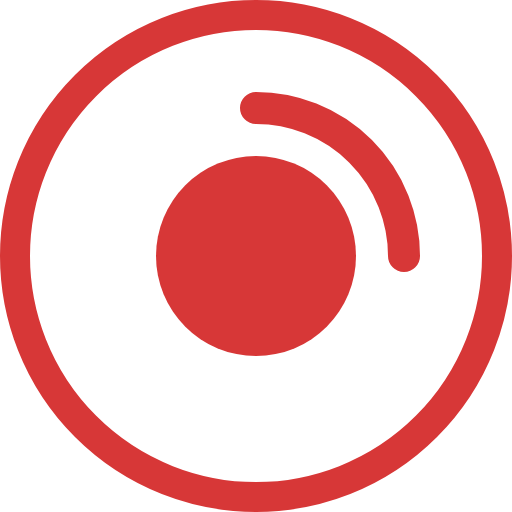
t = 0.00 s
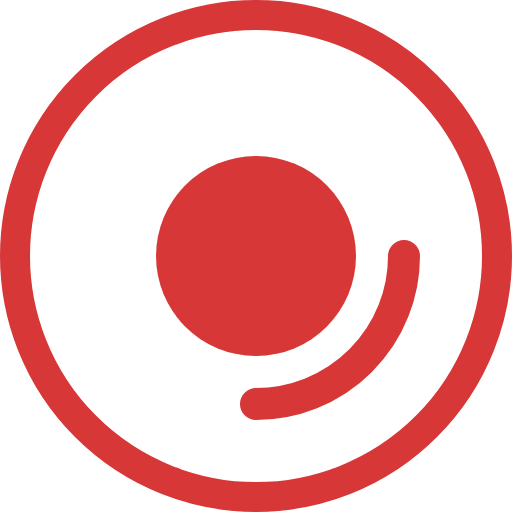
t = 0.50 s
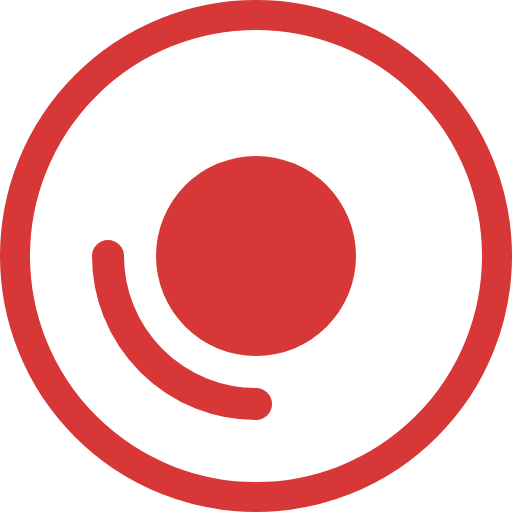
t = 1.00 s
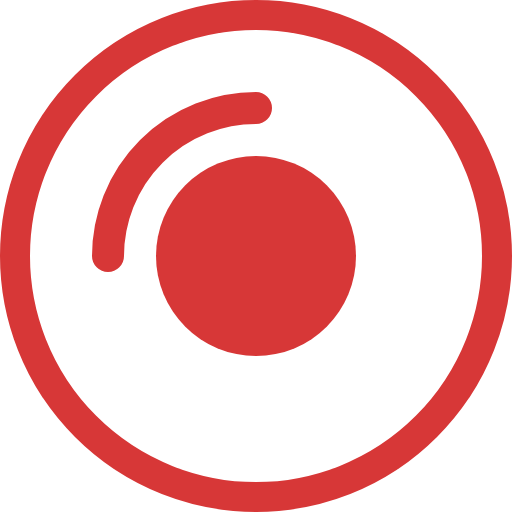
t = 1.50 s

The animated SVG that drew these frames (rendered in a browser with its animation timeline set to each time). Animation: 1 SMIL element (animateTransform=1); one cycle of 2.00 s, repeats indefinitely.

<?xml version="1.0" encoding="UTF-8" standalone="no"?>
<svg xmlns:inkscape="http://www.inkscape.org/namespaces/inkscape" xmlns:sodipodi="http://sodipodi.sourceforge.net/DTD/sodipodi-0.dtd" xmlns="http://www.w3.org/2000/svg" xmlns:svg="http://www.w3.org/2000/svg" xmlns:rdf="http://www.w3.org/1999/02/22-rdf-syntax-ns#" xmlns:cc="http://creativecommons.org/ns#" xmlns:dc="http://purl.org/dc/elements/1.1/" width="1024" height="1024" viewBox="0 0 1024 1024" version="1.1" id="svg8">
  <defs id="defs2"/>
  <metadata id="metadata">
    <rdf:RDF>
      <cc:Work rdf:about="">
        <dc:format>image/svg+xml</dc:format>
        <dc:type rdf:resource="http://purl.org/dc/dcmitype/StillImage"/>
        <cc:license rdf:resource="http://creativecommons.org/licenses/by-sa/4.0/"/>
        <dc:creator>
          <cc:Agent>
            <dc:title>Iceflower S - iceflower@gmx.de</dc:title>
          </cc:Agent>
        </dc:creator>
      </cc:Work>
    </rdf:RDF>
  </metadata>
  <circle r="482" cy="512" cx="512" id="circle" style="fill:none;stroke:#d73737;stroke-width:60;stroke-linecap:square;stroke-miterlimit:4;stroke-dasharray:none;stroke-opacity:1;paint-order:fill markers stroke;stop-color:#000000"/>
  <circle style="fill:#d73737;fill-opacity:1;stroke-width:100;stroke-linecap:square;paint-order:fill markers stroke;stop-color:#000000" id="path16" cx="512" cy="512" r="200"/>
  <path style="fill:none;fill-opacity:1;stroke:#d73737;stroke-width:64;stroke-linecap:round;stroke-miterlimit:4;stroke-dasharray:none;stroke-opacity:1;paint-order:fill markers stroke;stop-color:#000000" id="rot_circle" sodipodi:type="arc" sodipodi:cx="512" sodipodi:cy="512" sodipodi:rx="296" sodipodi:ry="296" sodipodi:start="4.712389" sodipodi:end="0" sodipodi:arc-type="arc" d="M 512,216 A 296,296 0 0 1 808,512" sodipodi:open="true" inkscape:transform-center-x="-148" inkscape:transform-center-y="-148">
      <animateTransform attributeName="transform" attributeType="XML" type="rotate" from="0 512 512" to="360 512 512" dur="2s" repeatCount="indefinite"/>
     </path>
</svg>
